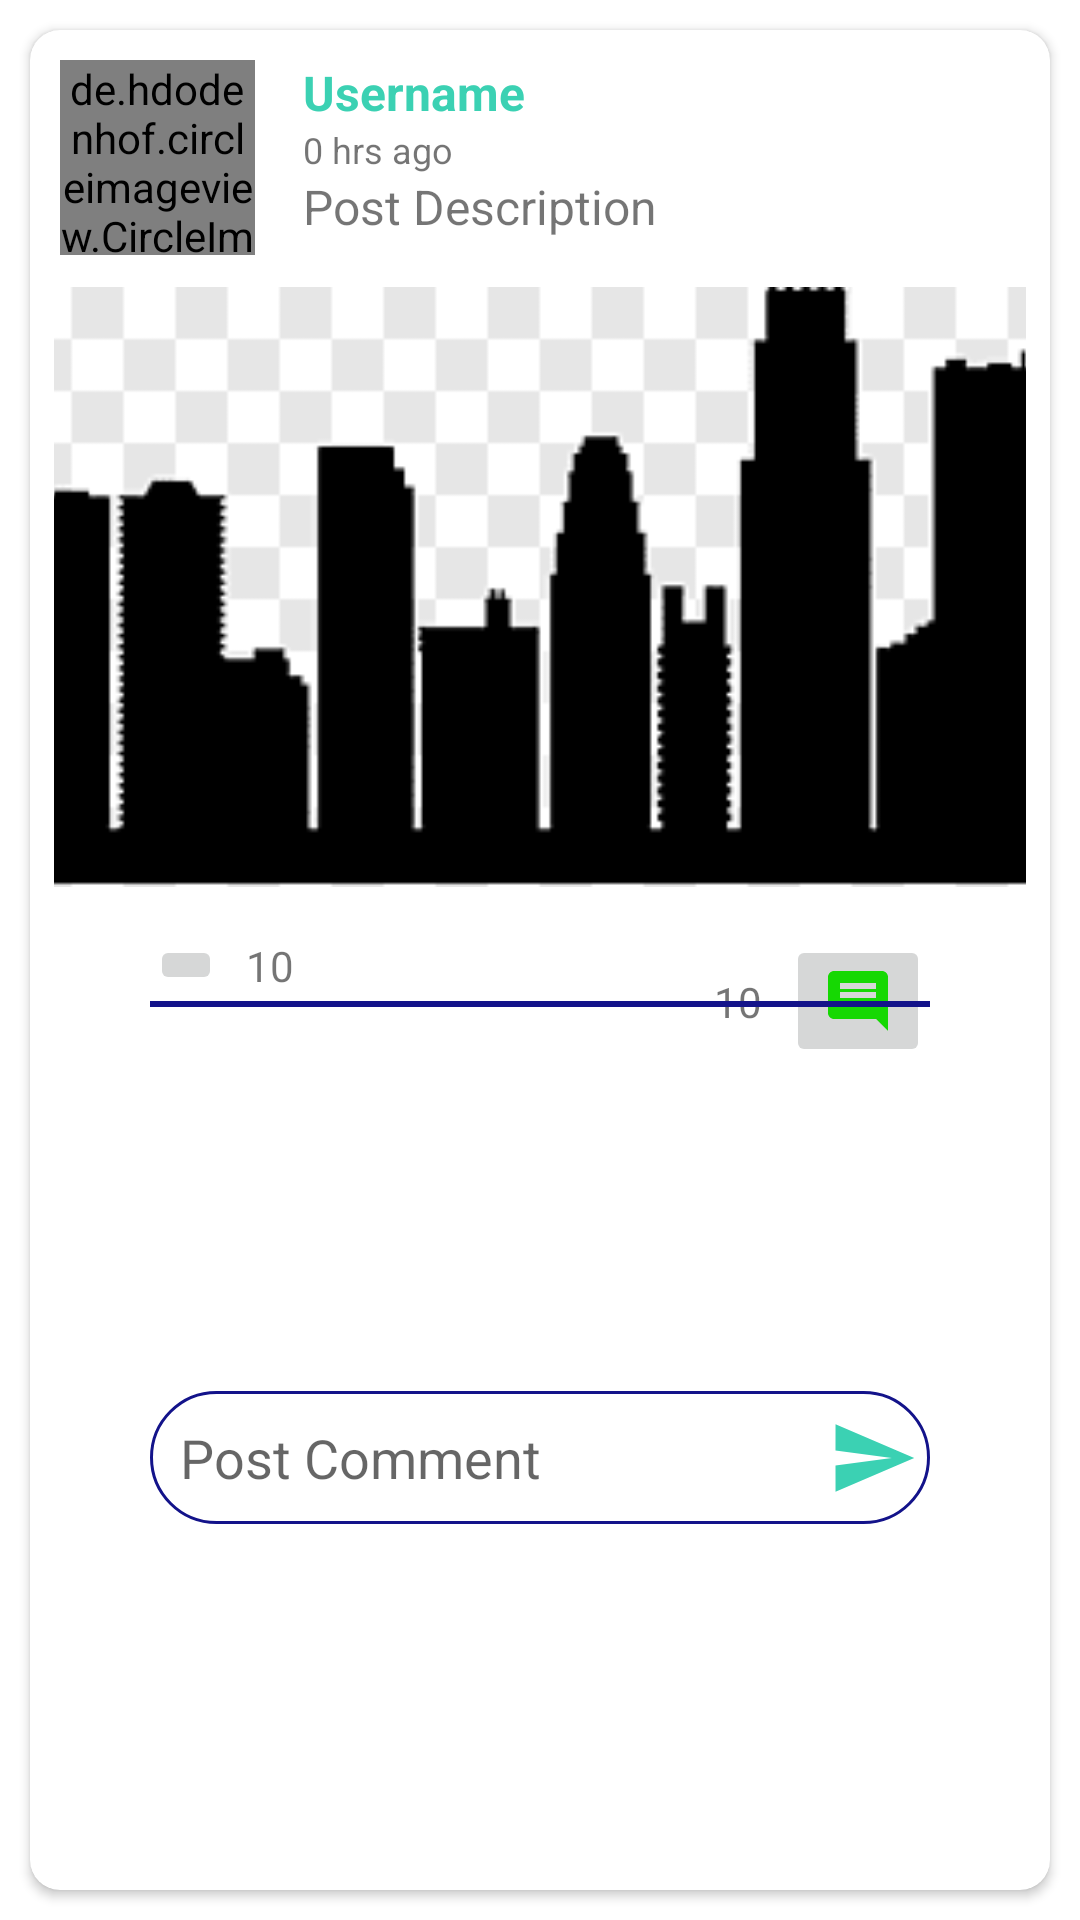

Write the Android layout XML for this screen, with the resource values it uses.
<!-- AndroidManifest.xml: application theme Theme.SupApp -->
<!-- res/layout/single_post_view.xml -->
<?xml version="1.0" encoding="utf-8"?>

<androidx.constraintlayout.widget.ConstraintLayout xmlns:android="http://schemas.android.com/apk/res/android"
    xmlns:app="http://schemas.android.com/apk/res-auto"
    xmlns:tools="http://schemas.android.com/tools"
    android:layout_width="match_parent"
    android:layout_height="wrap_content">

    <androidx.cardview.widget.CardView
        android:layout_width="match_parent"
        android:layout_height="match_parent"
        android:layout_margin="10dp"
        android:layout_marginStart="5dp"
        android:layout_marginEnd="5dp"
        app:cardCornerRadius="10dp"
        app:layout_constraintBottom_toBottomOf="parent"
        app:layout_constraintEnd_toEndOf="parent"
        app:layout_constraintStart_toStartOf="parent"
        app:layout_constraintTop_toTopOf="parent">

        <androidx.constraintlayout.widget.ConstraintLayout
            android:layout_width="match_parent"
            android:layout_height="match_parent">

            <de.hdodenhof.circleimageview.CircleImageView
                android:id="@+id/profileImagePost"
                android:layout_width="65dp"
                android:layout_height="65dp"
                android:layout_marginStart="10dp"
                android:layout_marginTop="10dp"
                android:src="@drawable/ic_profile_image"
                app:layout_constraintStart_toStartOf="parent"
                app:layout_constraintTop_toTopOf="parent" />

            <TextView
                android:id="@+id/profileUsernamePost"
                android:layout_width="0dp"
                android:layout_height="wrap_content"
                android:layout_marginStart="16dp"
                android:layout_marginEnd="8dp"
                android:text="Username"
                android:textSize="16sp"
                android:textStyle="bold"
                android:textColor="@color/secondaryColor"
                app:layout_constraintEnd_toEndOf="parent"
                app:layout_constraintStart_toEndOf="@+id/profileImagePost"
                app:layout_constraintTop_toTopOf="@+id/profileImagePost" />

            <TextView
                android:id="@+id/timeAgo"
                android:layout_width="0dp"
                android:layout_height="wrap_content"
                android:text="0 hrs ago"
                android:textSize="12sp"
                app:layout_constraintEnd_toEndOf="@+id/profileUsernamePost"
                app:layout_constraintStart_toStartOf="@+id/profileUsernamePost"
                app:layout_constraintTop_toBottomOf="@+id/profileUsernamePost" />

            <TextView
                android:id="@+id/postDescription"
                android:layout_width="0dp"
                android:layout_height="wrap_content"
                android:text="Post Description"
                android:textSize="16sp"
                app:layout_constraintEnd_toEndOf="@+id/timeAgo"
                app:layout_constraintStart_toStartOf="@+id/timeAgo"
                app:layout_constraintTop_toBottomOf="@+id/timeAgo" />

            <ImageView
                android:id="@+id/postImage"
                android:layout_width="0dp"
                android:layout_height="200dp"
                android:layout_marginStart="8dp"
                android:layout_marginTop="16dp"
                android:layout_marginEnd="8dp"
                android:scaleType="centerCrop"
                app:layout_constraintEnd_toEndOf="parent"
                app:layout_constraintStart_toStartOf="parent"
                app:layout_constraintTop_toBottomOf="@+id/postDescription"
                app:srcCompat="@drawable/los_angeles" />

            <ImageButton
                android:id="@+id/likeButton"
                android:layout_width="wrap_content"
                android:layout_height="wrap_content"
                android:layout_marginStart="32dp"
                android:layout_marginTop="16dp"
                android:src="@drawable/ic_like"
                app:layout_constraintStart_toStartOf="@+id/postImage"
                app:layout_constraintTop_toBottomOf="@+id/postImage" />

            <TextView
                android:id="@+id/likeCount"
                android:layout_width="wrap_content"
                android:layout_height="wrap_content"
                android:layout_marginStart="8dp"
                android:text="10"
                app:layout_constraintBottom_toBottomOf="@+id/likeButton"
                app:layout_constraintStart_toEndOf="@+id/likeButton"
                app:layout_constraintTop_toTopOf="@+id/likeButton" />

            <ImageButton
                android:id="@+id/commentButton"
                android:layout_width="wrap_content"
                android:layout_height="wrap_content"
                android:layout_marginTop="16dp"
                android:layout_marginEnd="32dp"
                android:src="@drawable/ic_comment"
                app:layout_constraintEnd_toEndOf="@+id/postImage"
                app:layout_constraintTop_toBottomOf="@+id/postImage" />

            <TextView
                android:id="@+id/commentCount"
                android:layout_width="wrap_content"
                android:layout_height="wrap_content"
                android:layout_marginEnd="8dp"
                android:text="10"
                app:layout_constraintBottom_toBottomOf="@+id/commentButton"
                app:layout_constraintEnd_toStartOf="@+id/commentButton"
                app:layout_constraintTop_toTopOf="@+id/commentButton" />

            <View
                android:id="@+id/singlePostViewDivider"
                android:layout_width="0dp"
                android:layout_height="2dp"
                android:layout_marginTop="2dp"
                android:background="@color/primaryColor"
                app:layout_constraintEnd_toEndOf="@+id/commentButton"
                app:layout_constraintStart_toStartOf="@+id/likeButton"
                app:layout_constraintTop_toBottomOf="@+id/likeButton" />

            <androidx.recyclerview.widget.RecyclerView
                android:id="@+id/commentRecyclerView"
                android:layout_width="0dp"
                android:layout_height="wrap_content"
                android:layout_marginTop="8dp"
                app:layout_constraintEnd_toEndOf="@+id/commentButton"
                app:layout_constraintStart_toStartOf="@+id/likeButton"
                app:layout_constraintTop_toBottomOf="@+id/singlePostViewDivider" />

            <EditText
                android:id="@+id/postCommentInput"
                android:layout_width="0dp"
                android:layout_height="wrap_content"
                android:layout_marginTop="8dp"
                android:layout_marginBottom="10dp"
                android:background="@drawable/post_comment_input"
                android:ems="10"
                android:hint="Post Comment"
                android:inputType="textPersonName"
                android:paddingEnd="35dp"
                android:paddingStart="10dp"
                android:paddingTop="10dp"
                android:paddingBottom="10dp"
                app:layout_constraintBottom_toBottomOf="parent"
                app:layout_constraintEnd_toEndOf="@+id/commentRecyclerView"
                app:layout_constraintStart_toStartOf="@+id/commentRecyclerView"
                app:layout_constraintTop_toBottomOf="@+id/commentRecyclerView" />

            <ImageView
                android:id="@+id/sendCommentButton"
                android:layout_width="30dp"
                android:layout_height="30dp"
                android:layout_marginEnd="4dp"
                app:layout_constraintBottom_toBottomOf="@+id/postCommentInput"
                app:layout_constraintEnd_toEndOf="@+id/postCommentInput"
                app:layout_constraintTop_toTopOf="@+id/postCommentInput"
                app:srcCompat="@drawable/ic_send" />


        </androidx.constraintlayout.widget.ConstraintLayout>
    </androidx.cardview.widget.CardView>

</androidx.constraintlayout.widget.ConstraintLayout>
<!-- resources referenced by this layout -->
<resources>
  <color name="primaryColor">#13138A</color>
  <color name="secondaryColor">#3BD1B3</color>
  <!-- drawable ic_comment (drawable) -->
  <vector xmlns:android="http://schemas.android.com/apk/res/android"
      android:width="24dp"
      android:height="24dp"
      android:viewportWidth="24"
      android:viewportHeight="24"
      android:tint="@color/lightGreen"
      android:autoMirrored="true">
    <path
        android:fillColor="@android:color/white"
        android:pathData="M21.99,4c0,-1.1 -0.89,-2 -1.99,-2L4,2c-1.1,0 -2,0.9 -2,2v12c0,1.1 0.9,2 2,2h14l4,4 -0.01,-18zM18,14L6,14v-2h12v2zM18,11L6,11L6,9h12v2zM18,8L6,8L6,6h12v2z"/>
  </vector>
  <!-- drawable ic_send (drawable) -->
  <vector xmlns:android="http://schemas.android.com/apk/res/android"
      android:width="24dp"
      android:height="24dp"
      android:viewportWidth="24"
      android:viewportHeight="24"
      android:tint="@color/secondaryColor"
      android:autoMirrored="true">
    <path
        android:fillColor="@android:color/white"
        android:pathData="M2.01,21L23,12 2.01,3 2,10l15,2 -15,2z"/>
  </vector>
  <!-- drawable los_angeles: png bitmap (drawable, 5376 bytes) -->
  <!-- drawable post_comment_input (drawable) -->
  <?xml version="1.0" encoding="utf-8"?>
  
  <selector xmlns:android="http://schemas.android.com/apk/res/android">
      <item>
          <shape>
              <corners android:radius="45dp" />
              <stroke android:color="@color/primaryColor" android:width="1dp" />
          </shape>
      </item>
  </selector>
  <style name="Theme.SupApp" parent="Theme.MaterialComponents.DayNight.NoActionBar">
          
          <item name="colorPrimary">@color/purple_500</item>
          <item name="colorPrimaryVariant">@color/purple_700</item>
          <item name="colorOnPrimary">@color/white</item>
          
          <item name="colorSecondary">@color/teal_200</item>
          <item name="colorSecondaryVariant">@color/teal_700</item>
          <item name="colorOnSecondary">@color/black</item>
          
          <item name="android:statusBarColor" tools:targetApi="l">?attr/colorPrimaryVariant</item>
          
      </style>
  <color name="lightGreen">#16D803</color>
  <color name="purple_500">#FF6200EE</color>
  <color name="purple_700">#FF3700B3</color>
  <color name="white">#FFFFFFFF</color>
  <color name="teal_200">#FF03DAC5</color>
  <color name="teal_700">#FF018786</color>
  <color name="black">#FF000000</color>
</resources>
